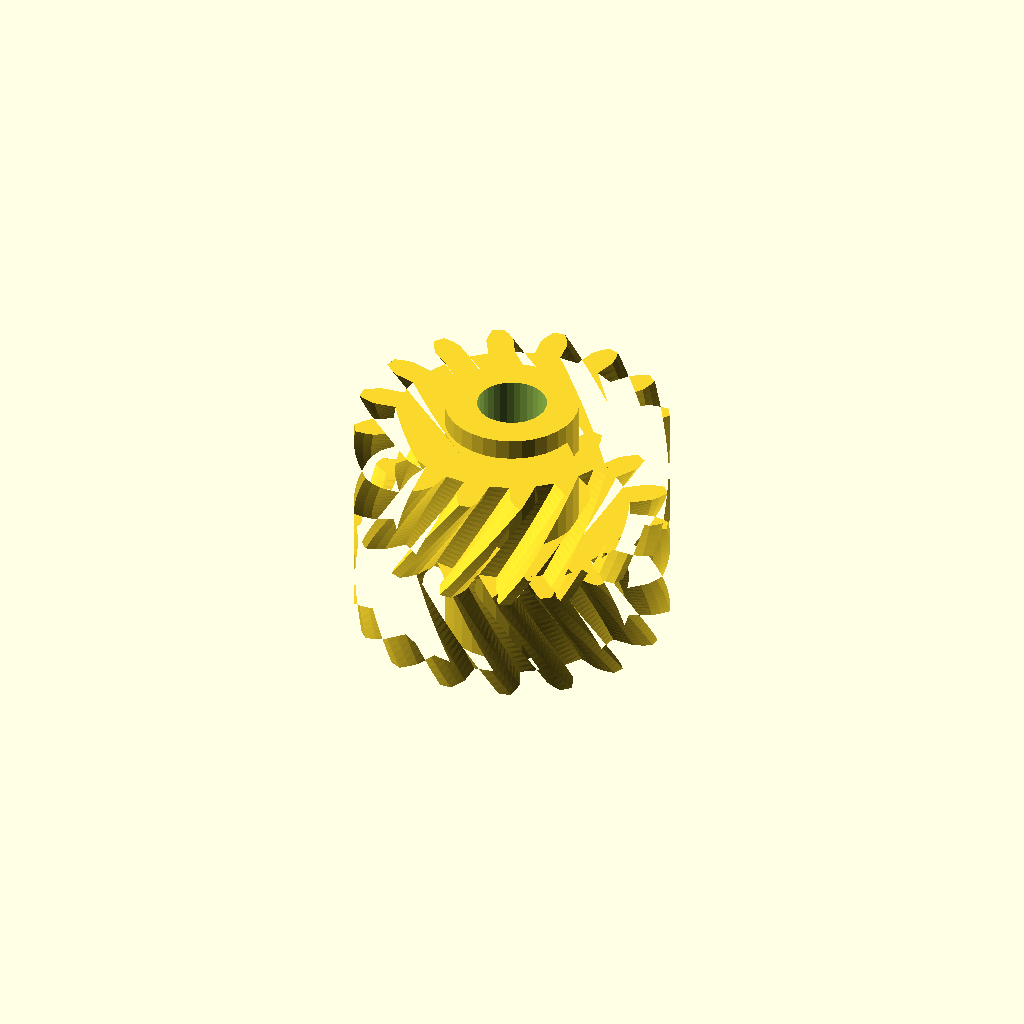
Cell 1: the model at its default parameters.
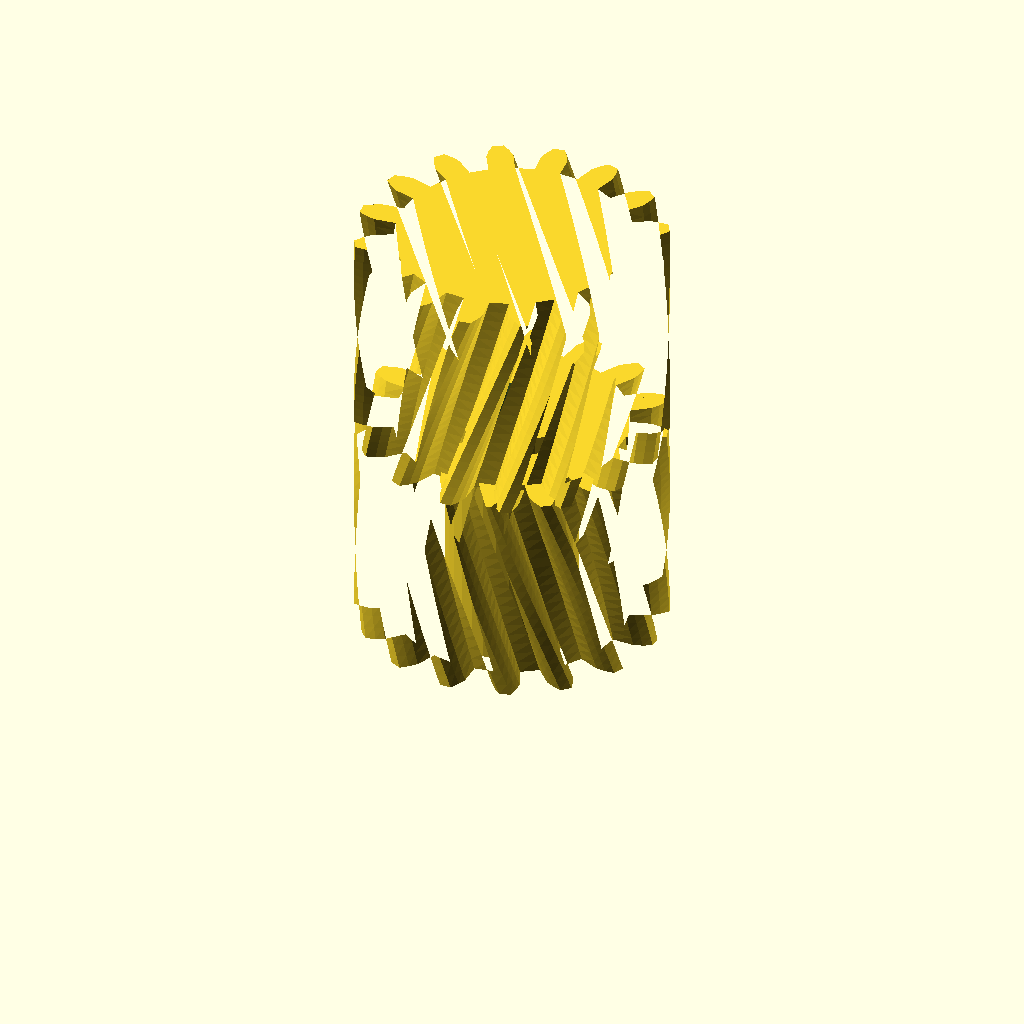
Cell 2: half_w = 32 (everything else at default).
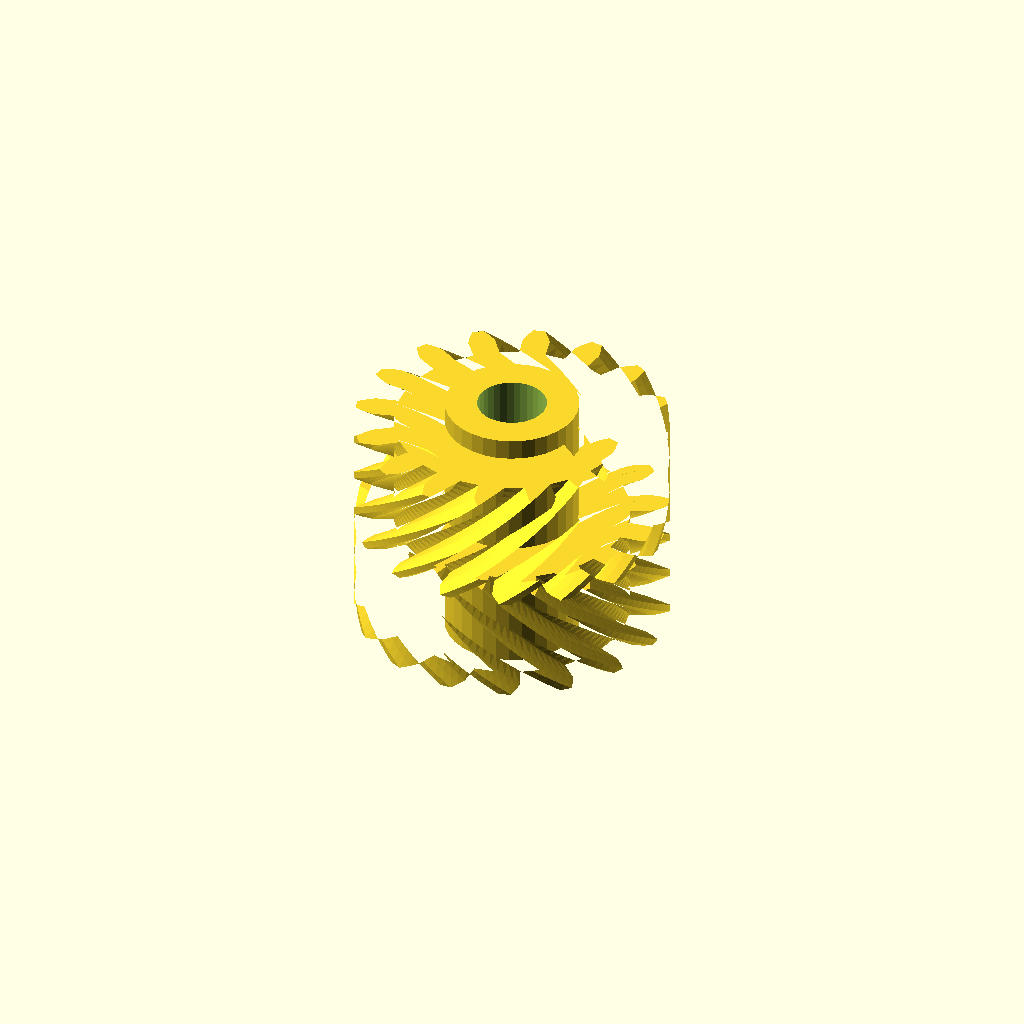
Cell 3 — helix set to 60, the other parameters unchanged.
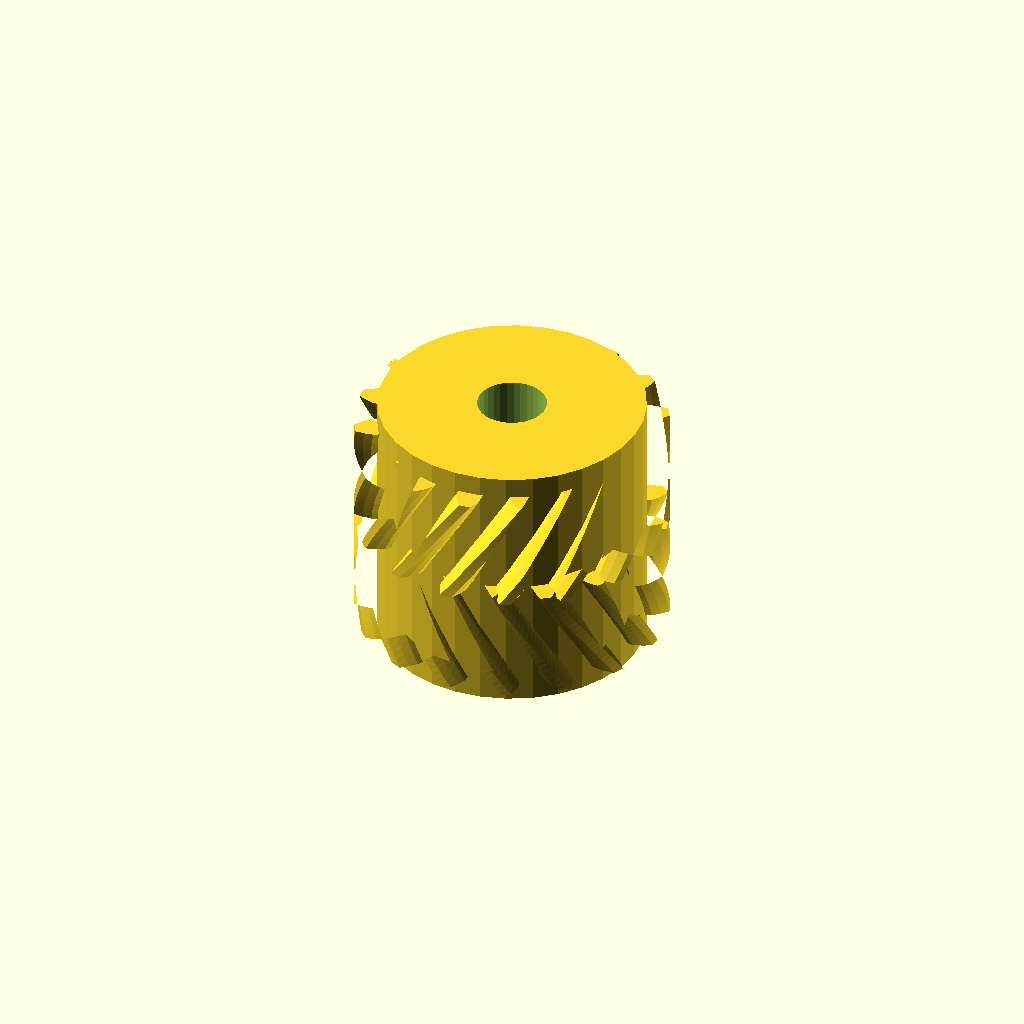
Cell 4: the same model with hub_r = 19.24.
All cells are drawn from one camera (rotation 55°, 0°, 25°, orthographic, colour scheme Cornfield), so only the parameter changes between them.
OpenSCAD source file optional_data/data/gen3/herringbones/part_0020.scad:
$fn = 32;

// ----------------------------------------------------------------------
// Herringbone gear: z16 module 2.5, 32 mm wide, 30 degree helix
// ----------------------------------------------------------------------

// --- parameters (mm) ---
gear_module = 2.5;        // tooth module
teeth = 16;               // tooth count
half_w = 16;              // half width
helix = 30;               // helix angle of each half
hub_r = 9.62;             // hub radius
hub_h = 38;               // hub height
total = 32;               // overall width over both chevron halves
bore_d = 10;              // hub bore

teeth_profile = [[16.767, -1.902], [19.968, -1.943], [21.229, -1.492], [22.485, -0.832], [22.485, 0.832], [21.229, 1.492], [19.968, 1.943], [16.767, 1.902], [16.219, 4.659], [19.192, 5.846], [20.184, 6.746], [21.091, 7.836], [20.455, 9.373], [19.042, 9.502], [17.704, 9.437], [14.763, 8.174], [13.201, 10.511], [15.494, 12.745], [16.066, 13.956], [16.487, 15.311], [15.311, 16.487], [13.956, 16.066], [12.745, 15.494], [10.511, 13.201], [8.174, 14.763], [9.437, 17.704], [9.502, 19.042], [9.373, 20.455], [7.836, 21.091], [6.746, 20.184], [5.846, 19.192], [4.659, 16.219], [1.902, 16.767], [1.943, 19.968], [1.492, 21.229], [0.832, 22.485], [-0.832, 22.485], [-1.492, 21.229], [-1.943, 19.968], [-1.902, 16.767], [-4.659, 16.219], [-5.846, 19.192], [-6.746, 20.184], [-7.836, 21.091], [-9.373, 20.455], [-9.502, 19.042], [-9.437, 17.704], [-8.174, 14.763], [-10.511, 13.201], [-12.745, 15.494], [-13.956, 16.066], [-15.311, 16.487], [-16.487, 15.311], [-16.066, 13.956], [-15.494, 12.745], [-13.201, 10.511], [-14.763, 8.174], [-17.704, 9.437], [-19.042, 9.502], [-20.455, 9.373], [-21.091, 7.836], [-20.184, 6.746], [-19.192, 5.846], [-16.219, 4.659], [-16.767, 1.902], [-19.968, 1.943], [-21.229, 1.492], [-22.485, 0.832], [-22.485, -0.832], [-21.229, -1.492], [-19.968, -1.943], [-16.767, -1.902], [-16.219, -4.659], [-19.192, -5.846], [-20.184, -6.746], [-21.091, -7.836], [-20.455, -9.373], [-19.042, -9.502], [-17.704, -9.437], [-14.763, -8.174], [-13.201, -10.511], [-15.494, -12.745], [-16.066, -13.956], [-16.487, -15.311], [-15.311, -16.487], [-13.956, -16.066], [-12.745, -15.494], [-10.511, -13.201], [-8.174, -14.763], [-9.437, -17.704], [-9.502, -19.042], [-9.373, -20.455], [-7.836, -21.091], [-6.746, -20.184], [-5.846, -19.192], [-4.659, -16.219], [-1.902, -16.767], [-1.943, -19.968], [-1.492, -21.229], [-0.832, -22.485], [0.832, -22.485], [1.492, -21.229], [1.943, -19.968], [1.902, -16.767], [4.659, -16.219], [5.846, -19.192], [6.746, -20.184], [7.836, -21.091], [9.373, -20.455], [9.502, -19.042], [9.437, -17.704], [8.174, -14.763], [10.511, -13.201], [12.745, -15.494], [13.956, -16.066], [15.311, -16.487], [16.487, -15.311], [16.066, -13.956], [15.494, -12.745], [13.201, -10.511], [14.763, -8.174], [17.704, -9.437], [19.042, -9.502], [20.455, -9.373], [21.091, -7.836], [20.184, -6.746], [19.192, -5.846], [16.219, -4.659]];

difference() {
  union() {
    /* lower half, twisted one way */
    linear_extrude(height = half_w + 0.4, twist = helix, slices = 20) polygon(teeth_profile);
    /* upper half, twisted the other way, overlapping the joint */
    translate([0, 0, half_w - 0.4]) linear_extrude(height = half_w + 0.4, twist = -helix, slices = 20) polygon(teeth_profile);
    /* hub */
    translate([0, 0, (total - hub_h) / 2]) cylinder(h = hub_h, d = 2 * hub_r);
  }
  translate([0, 0, (total - hub_h) / 2 - 2.5]) cylinder(h = hub_h + 5, d = bore_d);
}
Parameter table extracted from the source (name, type, default, range or options):
gear_module: number, default 2.5
teeth: number, default 16
half_w: number, default 16
helix: number, default 30
hub_r: number, default 9.62
hub_h: number, default 38
total: number, default 32
bore_d: number, default 10
